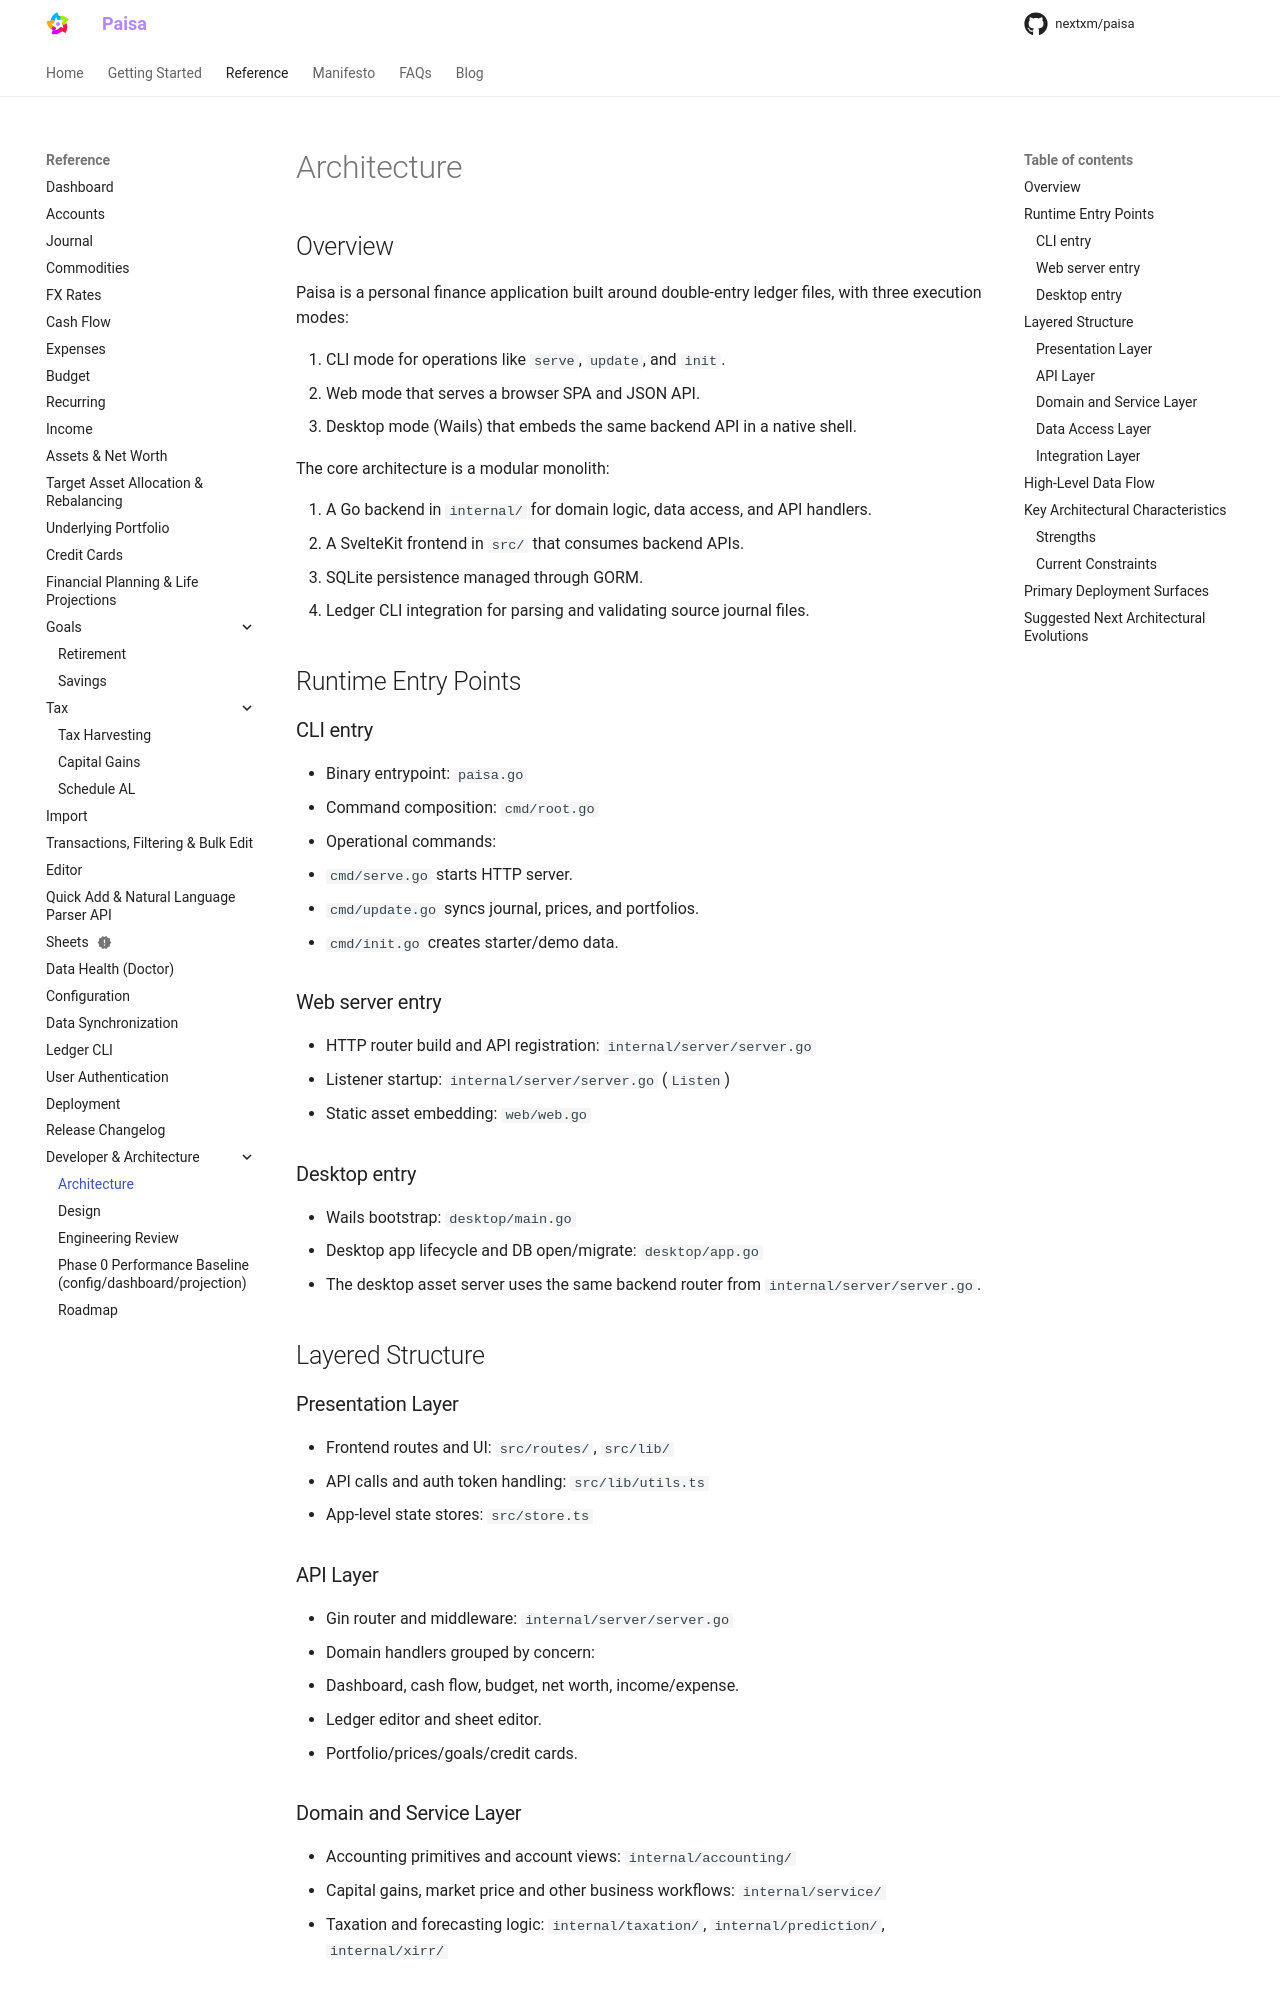

repository: nextxm/paisa · page: reference/architecture/index.html · generator: mkdocs

---
description: "System architecture of Paisa across CLI, web, and desktop modes"
---

# Architecture

## Overview

Paisa is a personal finance application built around double-entry ledger files, with three execution modes:

1. CLI mode for operations like `serve`, `update`, and `init`.
2. Web mode that serves a browser SPA and JSON API.
3. Desktop mode (Wails) that embeds the same backend API in a native shell.

The core architecture is a modular monolith:

1. A Go backend in `internal/` for domain logic, data access, and API handlers.
2. A SvelteKit frontend in `src/` that consumes backend APIs.
3. SQLite persistence managed through GORM.
4. Ledger CLI integration for parsing and validating source journal files.

## Runtime Entry Points

### CLI entry

- Binary entrypoint: `paisa.go`
- Command composition: `cmd/root.go`
- Operational commands:
  - `cmd/serve.go` starts HTTP server.
  - `cmd/update.go` syncs journal, prices, and portfolios.
  - `cmd/init.go` creates starter/demo data.

### Web server entry

- HTTP router build and API registration: `internal/server/server.go`
- Listener startup: `internal/server/server.go` (`Listen`)
- Static asset embedding: `web/web.go`

### Desktop entry

- Wails bootstrap: `desktop/main.go`
- Desktop app lifecycle and DB open/migrate: `desktop/app.go`
- The desktop asset server uses the same backend router from `internal/server/server.go`.

## Layered Structure

### Presentation Layer

- Frontend routes and UI: `src/routes/`, `src/lib/`
- API calls and auth token handling: `src/lib/utils.ts`
- App-level state stores: `src/store.ts`

### API Layer

- Gin router and middleware: `internal/server/server.go`
- Domain handlers grouped by concern:
  - Dashboard, cash flow, budget, net worth, income/expense.
  - Ledger editor and sheet editor.
  - Portfolio/prices/goals/credit cards.

### Domain and Service Layer

- Accounting primitives and account views: `internal/accounting/`
- Capital gains, market price and other business workflows: `internal/service/`
- Taxation and forecasting logic: `internal/taxation/`, `internal/prediction/`, `internal/xirr/`

### Data Access Layer

- DB open and helper utilities: `internal/utils/utils.go`
- Models and sync orchestration: `internal/model/model.go` and related `internal/model/*`
- Query helpers: `internal/query/`
